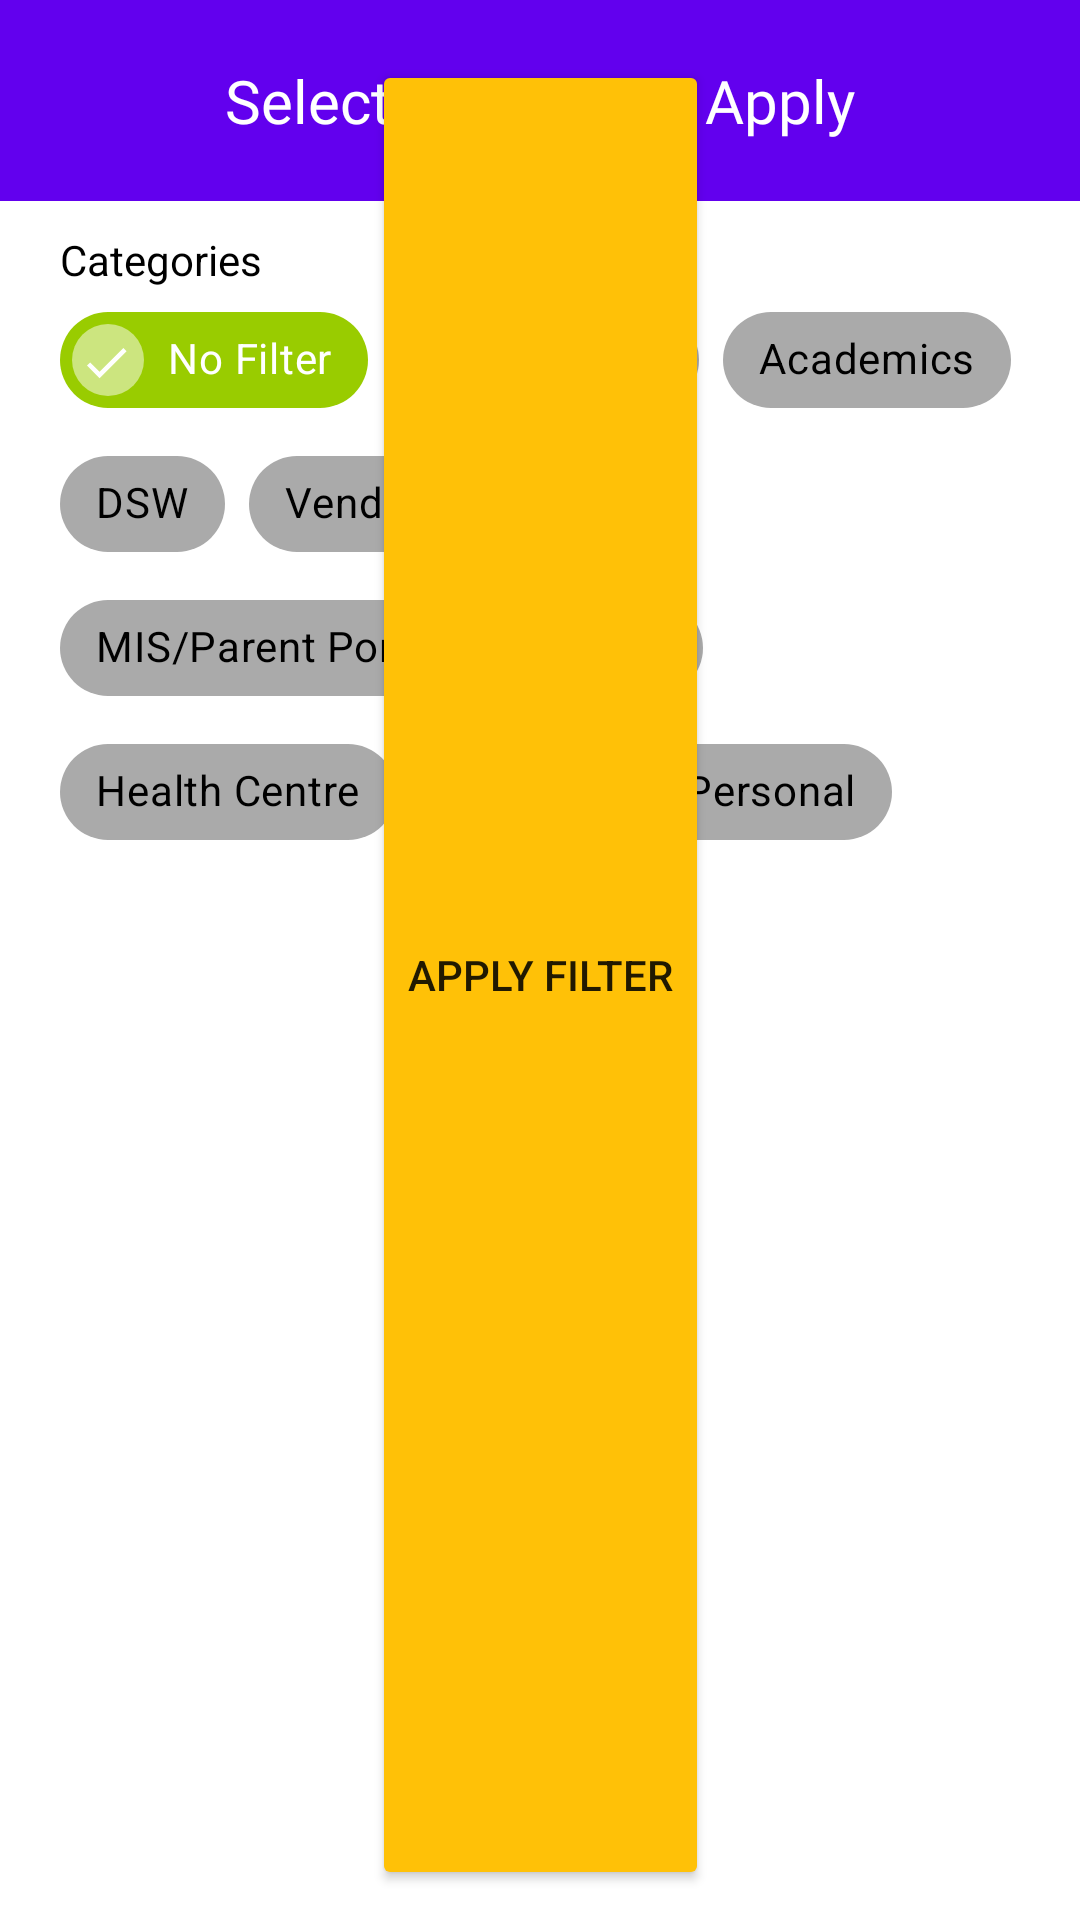

This screen was rendered from an Android layout file. Write that file and the resources it references.
<!-- AndroidManifest.xml: application theme Theme.AppItUp -->
<!-- res/layout/layout_filter_dialog.xml -->
<?xml version="1.0" encoding="utf-8"?>
<androidx.constraintlayout.widget.ConstraintLayout xmlns:android="http://schemas.android.com/apk/res/android"
    android:layout_width="match_parent"
    android:layout_height="wrap_content"
    xmlns:app="http://schemas.android.com/apk/res-auto"
    android:paddingBottom="10dp">

    <TextView
        android:layout_width="match_parent"
        android:layout_height="wrap_content"
        android:padding="20dp"
        android:text="Select FILTERS to Apply"
        android:textSize="20sp"
        android:background="@color/purple_500"
        android:textColor="@color/white"
        android:fontFamily="@font/rubik_light"
        android:gravity="center_horizontal"
        app:layout_constraintStart_toStartOf="parent"
        app:layout_constraintEnd_toEndOf="parent"
        app:layout_constraintTop_toTopOf="parent"
        android:id="@+id/textview" />

    <TextView
        android:layout_width="match_parent"
        android:layout_height="wrap_content"
        android:text="Categories"
        android:layout_marginHorizontal="20dp"
        android:textColor="@color/black"
        android:layout_marginTop="10dp"
        app:layout_constraintStart_toStartOf="parent"
        app:layout_constraintEnd_toEndOf="parent"
        app:layout_constraintTop_toBottomOf="@id/textview"
        android:id="@+id/textview2"/>

    <com.google.android.material.chip.ChipGroup
        app:layout_constraintStart_toStartOf="parent"
        app:layout_constraintEnd_toEndOf="parent"
        app:layout_constraintTop_toBottomOf="@id/textview2"
        android:layout_width="match_parent"
        app:singleSelection="true"
        android:id="@+id/chip_group3"
        android:layout_height="wrap_content"
        android:layout_marginHorizontal="20dp">

        <com.google.android.material.chip.Chip
            android:layout_width="wrap_content"
            app:chipBackgroundColor="@color/stroke_tint"
            android:id="@+id/no_filter"
            android:layout_height="wrap_content"
            android:checkable="true"
            android:checked="true"
            android:clickable="true"
            android:focusable="true"
            android:text="No Filter"
            android:textColor="@color/chip_text_tint"
            app:checkedIconTint="@color/white" />

        <com.google.android.material.chip.Chip
            android:layout_width="wrap_content"
            android:textColor="@color/chip_text_tint"
            app:checkedIconTint="@color/white"
            app:chipBackgroundColor="@color/stroke_tint"
            android:checkable="true"
            android:clickable="true"
            android:focusable="true"
            android:layout_height="wrap_content"
            android:text="Registration"
            android:id="@+id/registration1" />

        <com.google.android.material.chip.Chip
            app:chipBackgroundColor="@color/stroke_tint"
            android:textColor="@color/chip_text_tint"
            app:checkedIconTint="@color/white"
            android:checkable="true"
            android:clickable="true"
            android:focusable="true"
            android:layout_width="wrap_content"
            android:layout_height="wrap_content"
            android:text="Academics"
            android:id="@+id/academics1" />

        <com.google.android.material.chip.Chip
            app:chipBackgroundColor="@color/stroke_tint"
            android:textColor="@color/chip_text_tint"
            app:checkedIconTint="@color/white"
            android:checkable="true"
            android:clickable="true"
            android:focusable="true"
            android:layout_width="wrap_content"
            android:layout_height="wrap_content"
            android:text="DSW"
            android:id="@+id/dsw1" />

        <com.google.android.material.chip.Chip
            app:chipBackgroundColor="@color/stroke_tint"
            android:textColor="@color/chip_text_tint"
            app:checkedIconTint="@color/white"
            android:checkable="true"
            android:clickable="true"
            android:focusable="true"
            android:layout_width="wrap_content"
            android:layout_height="wrap_content"
            android:text="Vendors of ISM"
            android:id="@+id/vendors1" />

        <com.google.android.material.chip.Chip
            app:chipBackgroundColor="@color/stroke_tint"
            android:textColor="@color/chip_text_tint"
            app:checkedIconTint="@color/white"
            android:checkable="true"
            android:clickable="true"
            android:focusable="true"
            android:layout_width="wrap_content"
            android:layout_height="wrap_content"
            android:text="MIS/Parent Portal"
            android:id="@+id/mis1" />

        <com.google.android.material.chip.Chip
            app:chipBackgroundColor="@color/stroke_tint"
            android:textColor="@color/chip_text_tint"
            app:checkedIconTint="@color/white"
            android:checkable="true"
            android:clickable="true"
            android:focusable="true"
            android:layout_width="wrap_content"
            android:layout_height="wrap_content"
            android:text="Hostel"
            android:id="@+id/hostel1" />

        <com.google.android.material.chip.Chip
            app:chipBackgroundColor="@color/stroke_tint"
            android:textColor="@color/chip_text_tint"
            app:checkedIconTint="@color/white"
            android:checkable="true"
            android:clickable="true"
            android:focusable="true"
            android:layout_width="wrap_content"
            android:layout_height="wrap_content"
            android:text="Health Centre"
            android:id="@+id/health1" />

        <com.google.android.material.chip.Chip
            app:chipBackgroundColor="@color/stroke_tint"
            android:textColor="@color/chip_text_tint"
            app:checkedIconTint="@color/white"
            android:checkable="true"
            android:clickable="true"
            android:focusable="true"
            android:layout_width="wrap_content"
            android:layout_height="wrap_content"
            android:text="Library"
            android:id="@+id/library1" />

        <com.google.android.material.chip.Chip
            app:chipBackgroundColor="@color/stroke_tint"
            android:textColor="@color/chip_text_tint"
            app:checkedIconTint="@color/white"
            android:checkable="true"
            android:clickable="true"
            android:focusable="true"
            android:layout_width="wrap_content"
            android:layout_height="wrap_content"
            android:text="Personal"
            android:id="@+id/personal1" />
    </com.google.android.material.chip.ChipGroup>

    <Button
        android:layout_width="wrap_content"
        android:layout_height="match_parent"
        app:layout_constraintStart_toStartOf="parent"
        app:layout_constraintEnd_toEndOf="parent"
        app:layout_constraintTop_toBottomOf="@id/chip_group3"
        android:layout_marginTop="20dp"
        android:text="Apply Filter"
        android:backgroundTint="@color/inprogress_color"
        android:id="@+id/sort" />


</androidx.constraintlayout.widget.ConstraintLayout>
<!-- resources referenced by this layout -->
<resources>
  <color name="black">#FF000000</color>
  <color name="inprogress_color">#FFC107</color>
  <color name="purple_500">#FF6200EE</color>
  <color name="white">#FFFFFFFF</color>
  <style name="Theme.AppItUp" parent="Theme.MaterialComponents.DayNight.DarkActionBar">
          
          <item name="colorPrimary">#64B1E1</item>
          <item name="colorPrimaryVariant">@color/purple_700</item>
          <item name="colorOnPrimary">@color/white</item>
          
          <item name="colorSecondary">@color/teal_200</item>
          <item name="colorSecondaryVariant">@color/teal_700</item>
          <item name="colorOnSecondary">@color/black</item>
          
          <item name="android:statusBarColor" tools:targetApi="l">?attr/colorPrimaryVariant</item>
          
      </style>
  <color name="purple_700">#FF3700B3</color>
  <color name="teal_200">#FF03DAC5</color>
  <color name="teal_700">#FF018786</color>
</resources>
